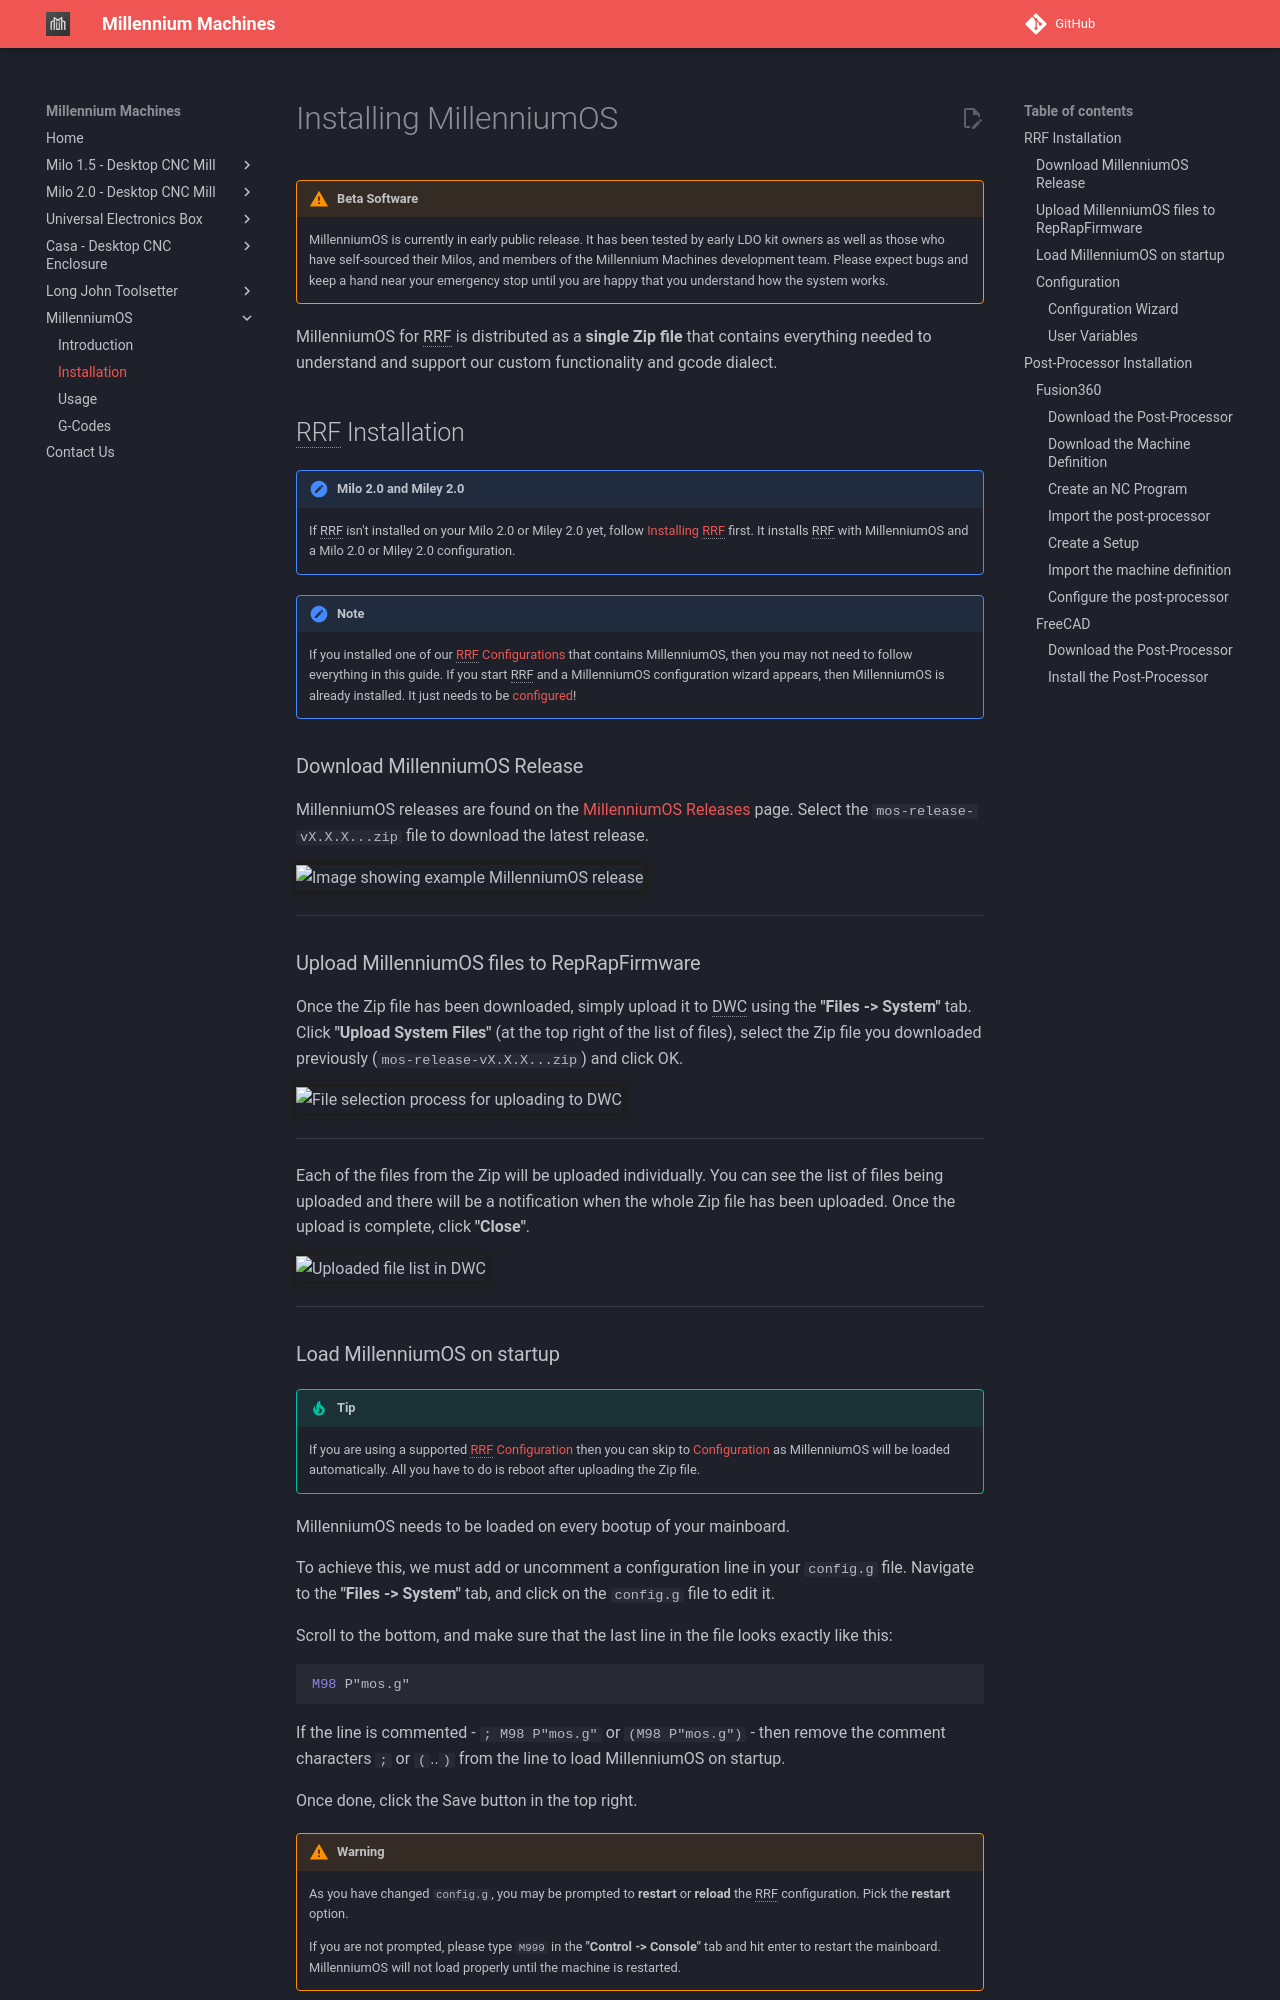

repository: MillenniumMachines/millenniummachines.github.io · page: docs/millennium-os/manual/chapters/20_installation/index.html · generator: mkdocs

# Installing MillenniumOS

!!! warning "Beta Software"
    MillenniumOS is currently in early public release. It has been tested by early LDO kit owners as well as those who have self-sourced their Milos, and members of the Millennium Machines development team. Please expect bugs and keep a hand near your emergency stop until you are happy that you understand how the system works.

MillenniumOS for RRF is distributed as a **single Zip file** that contains everything needed to understand and support our custom functionality and gcode dialect.

## RRF Installation

!!! note "Milo 2.0 and Miley 2.0"
    If RRF isn't installed on your Milo 2.0 or Miley 2.0 yet, follow [Installing RRF](../../../milo_2.0/install_rrf.md) first. It installs RRF with MillenniumOS and a Milo 2.0 or Miley 2.0 configuration.

!!! note
    If you installed one of our [RRF Configurations](https://github.com/MillenniumMachines/RRF-Configs/releases) that contains MillenniumOS, then you may not need to follow everything in this guide. If you start RRF and a MillenniumOS configuration wizard appears, then MillenniumOS is already installed. It just needs to be [configured](#configuration)!

### Download MillenniumOS Release

MillenniumOS releases are found on the [MillenniumOS Releases](https://github.com/MillenniumMachines/MillenniumOS/releases) page. Select the `mos-release-vX.X.X...zip` file to download the latest release.

![Image showing example MillenniumOS release](../img/mos_install_step_0.png){: .shadow-dark }

---

### Upload MillenniumOS files to RepRapFirmware

Once the Zip file has been downloaded, simply upload it to DWC using the **"Files -> System"** tab. Click **"Upload System Files"** (at the top right of the list of files), select the Zip file you downloaded previously (`mos-release-vX.X.X...zip`) and click OK.

![File selection process for uploading to DWC](../img/mos_install_step_1.png){: .shadow-dark }

---

Each of the files from the Zip will be uploaded individually. You can see the list of files being uploaded and there will be a notification when the whole Zip file has been uploaded. Once the upload is complete, click **"Close"**.

![Uploaded file list in DWC](../img/mos_install_step_2.png){: .shadow-dark }

---

### Load MillenniumOS on startup

!!! tip
    If you are using a supported [RRF Configuration](#rrf-installation) then you can skip to [Configuration](#configuration) as MillenniumOS will be loaded automatically. All you have to do is reboot after uploading the Zip file.

MillenniumOS needs to be loaded on every bootup of your mainboard.

To achieve this, we must add or uncomment a configuration line in your `config.g` file. Navigate to the **"Files -> System"** tab, and click on the `config.g` file to edit it.

Scroll to the bottom, and make sure that the last line in the file looks exactly like this:

```gcode
M98 P"mos.g"
```

If the line is commented - `; M98 P"mos.g"` or `(M98 P"mos.g")` - then remove the comment characters `;` or `(`..`)` from the line to load MillenniumOS on startup.

Once done, click the Save button in the top right.

!!! warning
    As you have changed `config.g`, you may be prompted to **restart** or **reload** the RRF configuration. Pick the **restart** option.

    If you are not prompted, please type `M999` in the **"Control -> Console"** tab and hit enter to restart the mainboard.
    MillenniumOS will not load properly until the machine is restarted.
